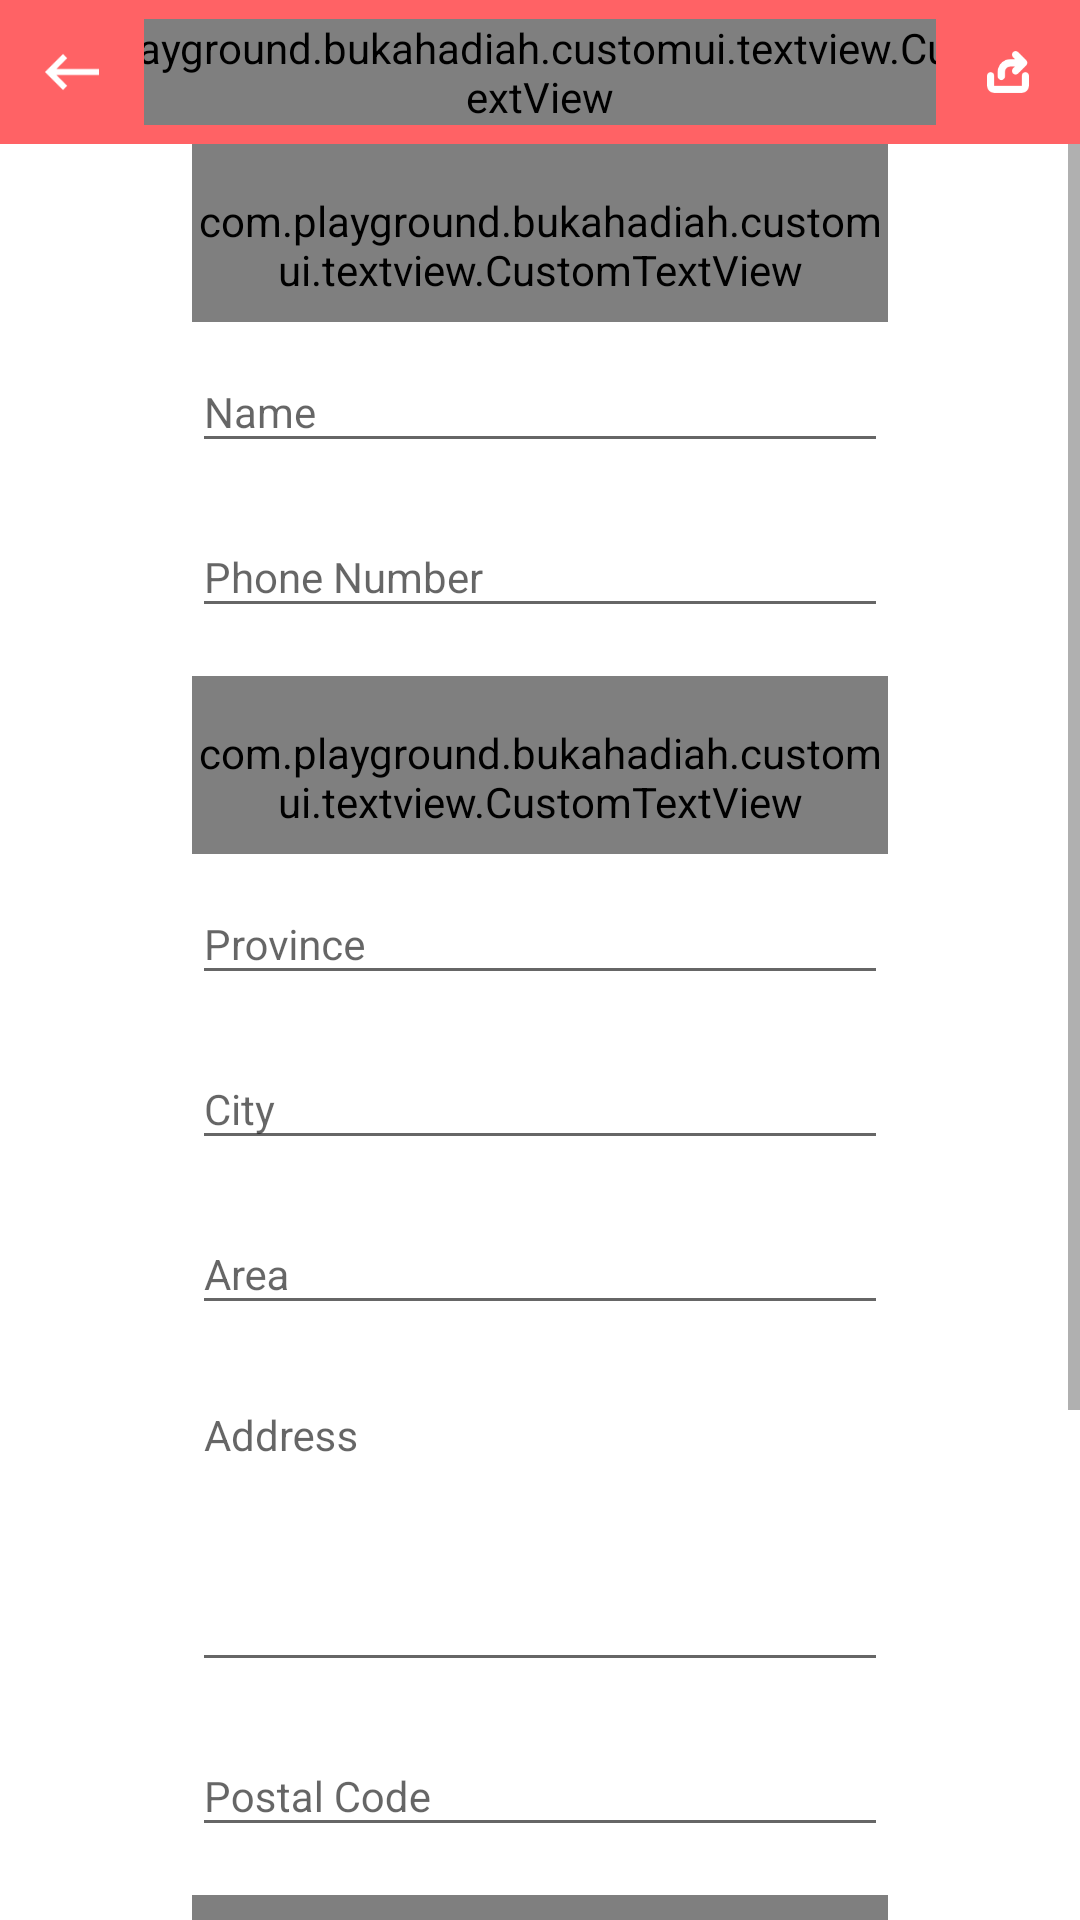

Reconstruct the res/layout file that produces this screen, plus the resources it refers to.
<!-- AndroidManifest.xml: application theme AppTheme -->
<!-- res/layout/activity_payment.xml -->
<?xml version="1.0" encoding="utf-8"?>
<LinearLayout xmlns:android="http://schemas.android.com/apk/res/android"
    xmlns:custom="http://schemas.android.com/apk/res-auto"
    xmlns:tools="http://schemas.android.com/tools"
    android:layout_width="match_parent"
    android:layout_height="match_parent"
    android:orientation="vertical"
    android:background="@color/colorWhite"
    tools:context="com.playground.bukahadiah.activity.PaymentActivity">
    <RelativeLayout
        android:layout_width="match_parent"
        android:layout_height="wrap_content">
        <include
            layout="@layout/appbar"/>

        <RelativeLayout
            android:id="@+id/btnPay"
            android:layout_width="@dimen/toolbarSize"
            android:layout_height="@dimen/toolbarSize"
            android:clickable="true"
            android:background="@drawable/bg_noticifaction_selector"
            android:layout_alignParentRight="true">
            <ImageView
                android:layout_width="14dp"
                android:layout_height="14dp"
                android:src="@drawable/send_post"
                android:layout_centerInParent="true"/>
        </RelativeLayout>

    </RelativeLayout>

    <ScrollView
        android:layout_width="match_parent"
        android:layout_height="wrap_content">
        <LinearLayout
            android:layout_width="match_parent"
            android:layout_height="wrap_content"
            android:paddingLeft="@dimen/paddingExtraBig"
            android:paddingRight="@dimen/paddingExtraBig"
            android:orientation="vertical">

            <com.playground.bukahadiah.customui.textview.CustomTextView
                android:layout_width="wrap_content"
                android:layout_height="wrap_content"
                android:text="Recipent Info:"
                android:paddingTop="@dimen/paddingNormal"
                android:paddingBottom="@dimen/paddingSmall"
                android:textSize="@dimen/fontMedium"
                android:textColor="@color/colorPrimaryFont"
                android:layout_centerInParent="true"
                custom:font="@string/regular"/>

            <LinearLayout
                android:layout_width="match_parent"
                android:layout_height="wrap_content"
                android:orientation="vertical">

                <android.support.design.widget.TextInputLayout
                    android:id="@+id/tilName"
                    android:layout_width="match_parent"
                    android:layout_height="wrap_content">
                    <AutoCompleteTextView
                        android:id="@+id/actName"
                        android:layout_width="match_parent"
                        android:layout_height="wrap_content"
                        android:hint="Name"
                        android:imeOptions="actionNext"
                        android:inputType="text"
                        android:textColor="@color/colorBlack"
                        android:textColorHint="@color/colorAccent"
                        android:textSize="@dimen/fontMedium" />
                </android.support.design.widget.TextInputLayout>

                <android.support.design.widget.TextInputLayout
                    android:id="@+id/tilPhoneNumber"
                    android:layout_marginTop="@dimen/paddingSmall"
                    android:layout_marginBottom="@dimen/paddingNormal"
                    android:layout_width="match_parent"
                    android:layout_height="wrap_content">
                    <AutoCompleteTextView
                        android:id="@+id/actPhoneNumber"
                        android:layout_width="match_parent"
                        android:layout_height="wrap_content"
                        android:hint="Phone Number"
                        android:imeOptions="actionNext"
                        android:inputType="number"
                        android:textColor="@color/colorBlack"
                        android:textColorHint="@color/colorAccent"
                        android:textSize="@dimen/fontMedium" />
                </android.support.design.widget.TextInputLayout>

            </LinearLayout>

            <com.playground.bukahadiah.customui.textview.CustomTextView
                android:layout_width="wrap_content"
                android:layout_height="wrap_content"
                android:text="Shipping Address:"
                android:paddingTop="@dimen/paddingNormal"
                android:paddingBottom="@dimen/paddingSmall"
                android:textSize="@dimen/fontMedium"
                android:textColor="@color/colorPrimaryFont"
                android:layout_centerInParent="true"
                custom:font="@string/regular"/>

            <LinearLayout
                android:layout_width="match_parent"
                android:layout_height="wrap_content"
                android:orientation="vertical">
                <android.support.design.widget.TextInputLayout
                    android:id="@+id/tilProvince"
                    android:layout_width="match_parent"
                    android:layout_height="wrap_content">
                    <AutoCompleteTextView
                        android:id="@+id/actProvince"
                        android:layout_width="match_parent"
                        android:layout_height="wrap_content"
                        android:hint="Province"
                        android:imeOptions="actionNext"
                        android:inputType="text"
                        android:textColor="@color/colorBlack"
                        android:textColorHint="@color/colorAccent"
                        android:textSize="@dimen/fontMedium" />
                </android.support.design.widget.TextInputLayout>

                <android.support.design.widget.TextInputLayout
                    android:id="@+id/tilCity"
                    android:layout_marginTop="@dimen/paddingSmall"
                    android:layout_width="match_parent"
                    android:layout_height="wrap_content">
                    <AutoCompleteTextView
                        android:id="@+id/actCity"
                        android:layout_width="match_parent"
                        android:layout_height="wrap_content"
                        android:hint="City"
                        android:imeOptions="actionNext"
                        android:inputType="text"
                        android:textColor="@color/colorBlack"
                        android:textColorHint="@color/colorAccent"
                        android:textSize="@dimen/fontMedium" />
                </android.support.design.widget.TextInputLayout>

                <android.support.design.widget.TextInputLayout
                    android:id="@+id/tilArea"
                    android:layout_marginTop="@dimen/paddingSmall"
                    android:layout_width="match_parent"
                    android:layout_height="wrap_content">

                    <AutoCompleteTextView
                        android:id="@+id/actArea"
                        android:layout_width="match_parent"
                        android:layout_height="wrap_content"
                        android:hint="Area"
                        android:imeOptions="actionNext"
                        android:inputType="text"
                        android:textColor="@color/colorBlack"
                        android:textColorHint="@color/colorAccent"
                        android:textSize="@dimen/fontMedium" />
                </android.support.design.widget.TextInputLayout>

                <android.support.design.widget.TextInputLayout
                    android:id="@+id/tilAddress"
                    android:layout_marginTop="@dimen/paddingSmall"
                    android:layout_width="match_parent"
                    android:layout_height="wrap_content">
                    <AutoCompleteTextView
                        android:id="@+id/actAddress"
                        android:layout_width="match_parent"
                        android:layout_height="100dp"
                        android:hint="Address"
                        android:gravity="left|top"
                        android:imeOptions="actionNext"
                        android:inputType="textMultiLine"
                        android:textColor="@color/colorBlack"
                        android:textColorHint="@color/colorAccent"
                        android:textSize="@dimen/fontMedium" />
                </android.support.design.widget.TextInputLayout>

                <android.support.design.widget.TextInputLayout
                    android:id="@+id/tilPostalCode"
                    android:layout_marginTop="@dimen/paddingSmall"
                    android:layout_marginBottom="@dimen/paddingNormal"
                    android:layout_width="match_parent"
                    android:layout_height="wrap_content">
                    <AutoCompleteTextView
                        android:id="@+id/actPostalCode"
                        android:layout_width="match_parent"
                        android:layout_height="wrap_content"
                        android:hint="Postal Code"
                        android:imeOptions="actionNext"
                        android:inputType="number"
                        android:textColor="@color/colorBlack"
                        android:textColorHint="@color/colorAccent"
                        android:textSize="@dimen/fontMedium" />
                </android.support.design.widget.TextInputLayout>
            </LinearLayout>

            <com.playground.bukahadiah.customui.textview.CustomTextView
                android:layout_width="wrap_content"
                android:layout_height="wrap_content"
                android:text="Payment Method:"
                android:paddingTop="@dimen/paddingNormal"
                android:paddingBottom="@dimen/paddingSmall"
                android:textSize="@dimen/fontMedium"
                android:textColor="@color/colorPrimaryFont"
                android:layout_centerInParent="true"
                custom:font="@string/regular"/>

            <LinearLayout
                android:layout_width="match_parent"
                android:layout_height="wrap_content"
                android:orientation="vertical"
                android:layout_marginBottom="@dimen/paddingNormal">

                <Spinner
                    android:id="@+id/paymentMethod"
                    android:layout_width="match_parent"
                    android:layout_height="wrap_content" />

            </LinearLayout>

            <com.playground.bukahadiah.customui.textview.CustomTextView
                android:layout_width="wrap_content"
                android:layout_height="wrap_content"
                android:text="Courier:"
                android:paddingTop="@dimen/paddingNormal"
                android:paddingBottom="@dimen/paddingSmall"
                android:textSize="@dimen/fontMedium"
                android:textColor="@color/colorPrimaryFont"
                android:layout_centerInParent="true"
                custom:font="@string/regular"/>

            <LinearLayout
                android:layout_width="match_parent"
                android:layout_height="wrap_content"
                android:orientation="vertical"
                android:layout_marginBottom="@dimen/paddingExtraBig">

                <Spinner
                    android:id="@+id/courier"
                    android:layout_width="match_parent"
                    android:layout_height="wrap_content" />

            </LinearLayout>

        </LinearLayout>
    </ScrollView>

</LinearLayout>
<!-- res/layout/appbar.xml (included above) -->
<?xml version="1.0" encoding="utf-8"?>
<LinearLayout xmlns:android="http://schemas.android.com/apk/res/android"
    android:layout_width="match_parent"
    android:layout_height="wrap_content"
    xmlns:custom="http://schemas.android.com/apk/res-auto">
    <RelativeLayout
        android:layout_width="match_parent"
        android:layout_height="@dimen/toolbarSize"
        android:background="@color/colorPrimary">
        <com.playground.bukahadiah.customui.textview.CustomTextView
            android:id="@+id/pageTitle"
            android:layout_width="wrap_content"
            android:layout_height="wrap_content"
            android:text="@string/app_name"
            android:textSize="@dimen/fontNormal"
            android:textColor="@color/colorWhite"
            android:layout_centerInParent="true"
            custom:font="@string/regular"/>

        <RelativeLayout
            android:id="@+id/back"
            android:layout_width="@dimen/toolbarSize"
            android:layout_height="@dimen/toolbarSize"
            android:clickable="true"
            android:background="@drawable/bg_noticifaction_selector"
            android:layout_alignParentLeft="true">
            <ImageView
                android:layout_width="18dp"
                android:layout_height="18dp"
                android:src="@drawable/ic_back"
                android:layout_centerInParent="true"/>
        </RelativeLayout>

    </RelativeLayout>

</LinearLayout>
<!-- resources referenced by this layout -->
<resources>
  <color name="colorAccent">#d6d2d2</color>
  <color name="colorBlack">#000000</color>
  <color name="colorPrimary">#ff6265</color>
  <color name="colorPrimaryFont">#000000</color>
  <color name="colorWhite">#ffffff</color>
  <dimen name="fontMedium">14sp</dimen>
  <dimen name="fontNormal">16sp</dimen>
  <dimen name="paddingExtraBig">64dp</dimen>
  <dimen name="paddingNormal">16dp</dimen>
  <dimen name="paddingSmall">8dp</dimen>
  <dimen name="toolbarSize">48dp</dimen>
  <!-- drawable bg_noticifaction_selector (drawable) -->
  <?xml version="1.0" encoding="utf-8"?>
  <selector xmlns:android="http://schemas.android.com/apk/res/android">
      <item
          android:state_pressed="true"
          android:drawable="@drawable/bg_notification_selected" />
      <item
          android:drawable="@drawable/bg_notification_standby"/>
  </selector>
  <!-- drawable ic_back: png bitmap (drawable, 501 bytes) -->
  <!-- drawable send_post: png bitmap (drawable, 1130 bytes) -->
  <string name="app_name">Buka Hadiah</string>
  <string name="regular">regular</string>
  <style name="AppTheme" parent="Theme.AppCompat.Light.NoActionBar">
          
          <item name="colorPrimary">@color/colorPrimary</item>
          <item name="colorPrimaryDark">@color/colorPrimaryDark</item>
          <item name="colorAccent">@color/colorAccent</item>
      </style>
  <!-- drawable bg_notification_selected (drawable) -->
  <?xml version="1.0" encoding="utf-8"?>
  <layer-list xmlns:android="http://schemas.android.com/apk/res/android">
      <item>
          <shape android:shape="rectangle">
              <solid
                  android:color="@color/colorAccentDark"/>
          </shape>
      </item>
  </layer-list>
  <!-- drawable bg_notification_standby (drawable) -->
  <?xml version="1.0" encoding="utf-8"?>
  <layer-list xmlns:android="http://schemas.android.com/apk/res/android">
      <item>
          <shape android:shape="rectangle">
              <solid
                  android:color="@color/colorPrimary"/>
          </shape>
      </item>
  </layer-list>
  <color name="colorPrimaryDark">#ff6265</color>
  <color name="colorAccentDark">#fd4f53</color>
</resources>
